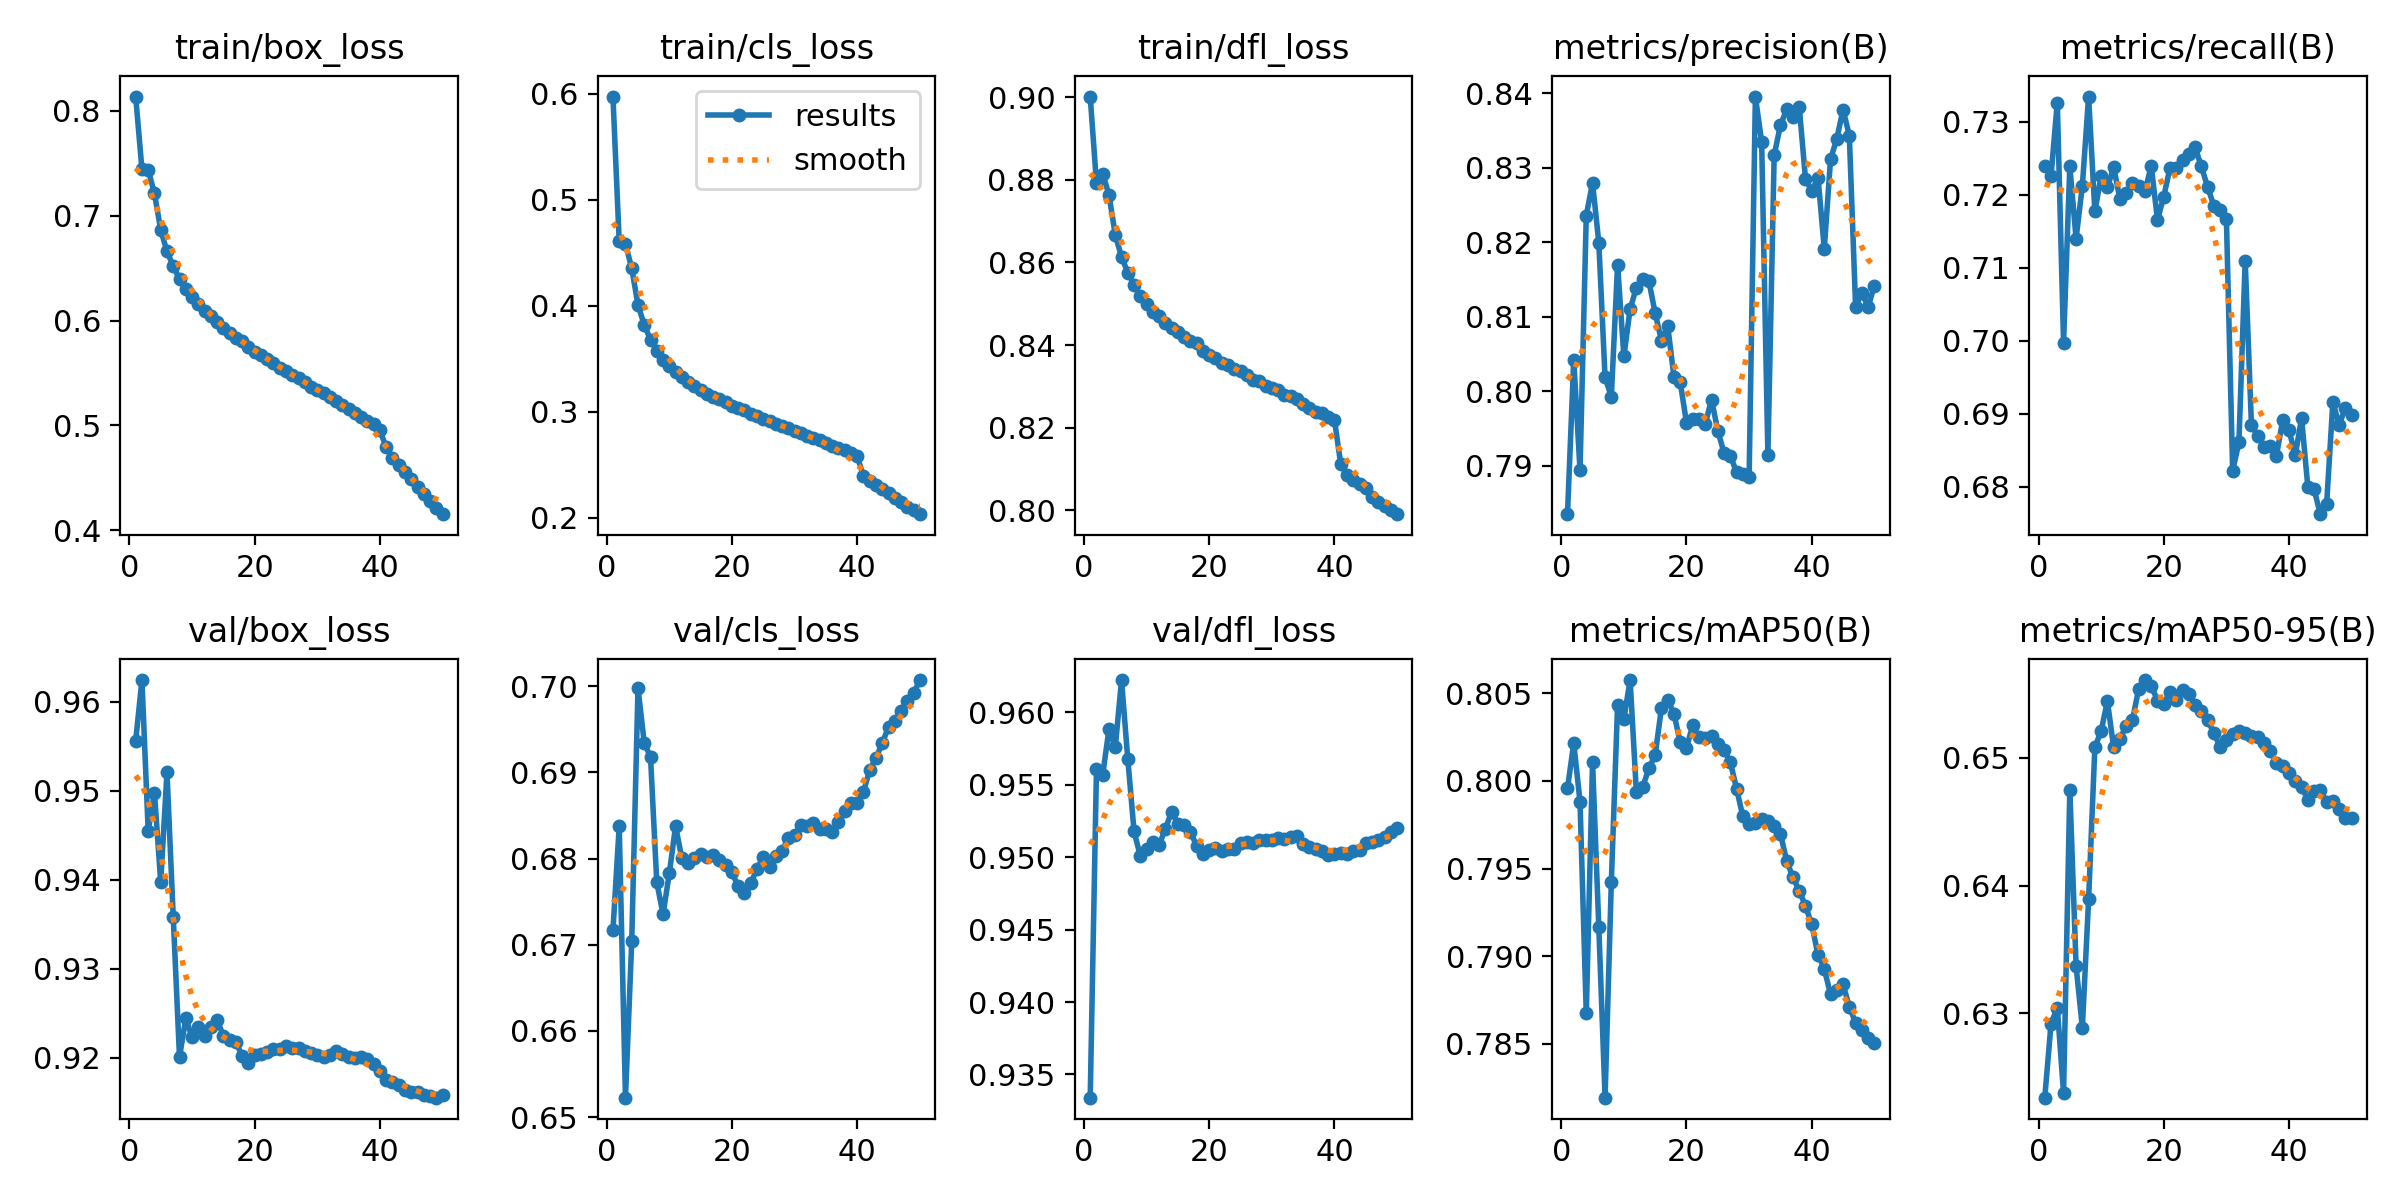

Source data for this figure (header and first rows):
epoch, time, train/box_loss, train/cls_loss, train/dfl_loss, metrics/precision(B), metrics/recall(B), metrics/mAP50(B), metrics/mAP50-95(B), val/box_loss, val/cls_loss, val/dfl_loss, lr/pg0, lr/pg1, lr/pg2, lr/pg3, lr/pg4, lr/pg5, lr/pg6, lr/pg7
1, 928, 0.8138, 0.5973, 0.9002, 0.7835, 0.724, 0.7996, 0.6234, 0.9556, 0.6717, 0.9334, 0.009998, 0.003333, 0.009998, 0.003333, 0.009998, 0.003333, 0.009998, 0.003333
2, 1701, 0.7444, 0.461, 0.8792, 0.8043, 0.7226, 0.8021, 0.6292, 0.9624, 0.6838, 0.9561, 0.0196, 0.006534, 0.0196, 0.006534, 0.0196, 0.006534, 0.0196, 0.006534
3, 2463, 0.7438, 0.4584, 0.8815, 0.7894, 0.7326, 0.7988, 0.6304, 0.9455, 0.6522, 0.9557, 0.02881, 0.009603, 0.02881, 0.009603, 0.02881, 0.009603, 0.02881, 0.009603
4, 3196, 0.7213, 0.4353, 0.8763, 0.8236, 0.6997, 0.7867, 0.6238, 0.9498, 0.6704, 0.9588, 0.02822, 0.009406, 0.02822, 0.009406, 0.02822, 0.009406, 0.02822, 0.009406
5, 3935, 0.6865, 0.4007, 0.8667, 0.828, 0.7239, 0.8011, 0.6475, 0.9398, 0.6998, 0.9576, 0.02762, 0.009208, 0.02762, 0.009208, 0.02762, 0.009208, 0.02762, 0.009208
6, 4684, 0.6661, 0.3818, 0.8613, 0.82, 0.714, 0.7917, 0.6337, 0.9521, 0.6934, 0.9622, 0.02703, 0.00901, 0.02703, 0.00901, 0.02703, 0.00901, 0.02703, 0.00901
7, 5446, 0.6516, 0.3679, 0.8576, 0.8019, 0.7212, 0.7819, 0.6289, 0.9358, 0.6918, 0.9567, 0.02644, 0.008812, 0.02644, 0.008812, 0.02644, 0.008812, 0.02644, 0.008812
8, 6213, 0.6397, 0.3574, 0.8546, 0.7993, 0.7334, 0.7942, 0.6389, 0.9201, 0.6772, 0.9518, 0.02584, 0.008614, 0.02584, 0.008614, 0.02584, 0.008614, 0.02584, 0.008614
9, 6967, 0.6302, 0.349, 0.8519, 0.817, 0.7177, 0.8043, 0.6508, 0.9244, 0.6736, 0.9501, 0.02525, 0.008416, 0.02525, 0.008416, 0.02525, 0.008416, 0.02525, 0.008416
10, 7722, 0.6228, 0.3434, 0.85, 0.8047, 0.7226, 0.8035, 0.6521, 0.9223, 0.6783, 0.9505, 0.02465, 0.008218, 0.02465, 0.008218, 0.02465, 0.008218, 0.02465, 0.008218
11, 8427, 0.6159, 0.337, 0.848, 0.8111, 0.721, 0.8057, 0.6544, 0.9235, 0.6838, 0.951, 0.02406, 0.00802, 0.02406, 0.00802, 0.02406, 0.00802, 0.02406, 0.00802
12, 9188, 0.6095, 0.3326, 0.847, 0.8139, 0.7238, 0.7993, 0.6508, 0.9225, 0.68, 0.9508, 0.02347, 0.007822, 0.02347, 0.007822, 0.02347, 0.007822, 0.02347, 0.007822
13, 9940, 0.6041, 0.3276, 0.8453, 0.8151, 0.7194, 0.7996, 0.6515, 0.9234, 0.6795, 0.9519, 0.02287, 0.007624, 0.02287, 0.007624, 0.02287, 0.007624, 0.02287, 0.007624
14, 10673, 0.5986, 0.3245, 0.8441, 0.8148, 0.7202, 0.8007, 0.6525, 0.9243, 0.6801, 0.9531, 0.02228, 0.007426, 0.02228, 0.007426, 0.02228, 0.007426, 0.02228, 0.007426
15, 11399, 0.5932, 0.3205, 0.8431, 0.8105, 0.7216, 0.8015, 0.6529, 0.9225, 0.6806, 0.9523, 0.02168, 0.007228, 0.02168, 0.007228, 0.02168, 0.007228, 0.02168, 0.007228
16, 12129, 0.5882, 0.3168, 0.8419, 0.8068, 0.7212, 0.8041, 0.6554, 0.922, 0.6802, 0.9522, 0.02109, 0.00703, 0.02109, 0.00703, 0.02109, 0.00703, 0.02109, 0.00703
17, 12849, 0.5834, 0.3137, 0.8411, 0.8088, 0.7205, 0.8046, 0.6561, 0.9218, 0.6804, 0.9518, 0.0205, 0.006832, 0.0205, 0.006832, 0.0205, 0.006832, 0.0205, 0.006832
18, 13607, 0.5805, 0.3119, 0.8404, 0.802, 0.7239, 0.8038, 0.6556, 0.9202, 0.6798, 0.9507, 0.0199, 0.006634, 0.0199, 0.006634, 0.0199, 0.006634, 0.0199, 0.006634
19, 14363, 0.5744, 0.3091, 0.8386, 0.8012, 0.7165, 0.8022, 0.6545, 0.9194, 0.6793, 0.9502, 0.01931, 0.006436, 0.01931, 0.006436, 0.01931, 0.006436, 0.01931, 0.006436
20, 15102, 0.5702, 0.3055, 0.8377, 0.7958, 0.7197, 0.8019, 0.6542, 0.9203, 0.6784, 0.9505, 0.01871, 0.006238, 0.01871, 0.006238, 0.01871, 0.006238, 0.01871, 0.006238
21, 15858, 0.5673, 0.3032, 0.8369, 0.7963, 0.7237, 0.8032, 0.6552, 0.9205, 0.6768, 0.9506, 0.01812, 0.00604, 0.01812, 0.00604, 0.01812, 0.00604, 0.01812, 0.00604
22, 16616, 0.5634, 0.3011, 0.8358, 0.7963, 0.7237, 0.8025, 0.6545, 0.9206, 0.676, 0.9505, 0.01753, 0.005842, 0.01753, 0.005842, 0.01753, 0.005842, 0.01753, 0.005842
23, 17388, 0.5596, 0.2981, 0.8353, 0.7956, 0.7247, 0.8024, 0.6553, 0.921, 0.6772, 0.9506, 0.01693, 0.005644, 0.01693, 0.005644, 0.01693, 0.005644, 0.01693, 0.005644
24, 18165, 0.5548, 0.2955, 0.8341, 0.7989, 0.7256, 0.8025, 0.655, 0.9211, 0.6788, 0.9506, 0.01634, 0.005446, 0.01634, 0.005446, 0.01634, 0.005446, 0.01634, 0.005446
25, 18940, 0.5519, 0.2934, 0.8337, 0.7947, 0.7265, 0.8021, 0.6541, 0.9213, 0.6802, 0.951, 0.01574, 0.005248, 0.01574, 0.005248, 0.01574, 0.005248, 0.01574, 0.005248
26, 19709, 0.548, 0.2911, 0.8327, 0.7917, 0.7239, 0.8017, 0.6536, 0.9211, 0.6791, 0.951, 0.01515, 0.00505, 0.01515, 0.00505, 0.01515, 0.00505, 0.01515, 0.00505
27, 20483, 0.5447, 0.2888, 0.8316, 0.7914, 0.7211, 0.8011, 0.6529, 0.9212, 0.6803, 0.951, 0.01456, 0.004852, 0.01456, 0.004852, 0.01456, 0.004852, 0.01456, 0.004852
28, 21256, 0.5411, 0.2868, 0.8313, 0.7891, 0.7185, 0.7995, 0.6519, 0.9208, 0.6809, 0.9512, 0.01396, 0.004654, 0.01396, 0.004654, 0.01396, 0.004654, 0.01396, 0.004654
29, 22005, 0.5368, 0.2842, 0.8302, 0.7889, 0.7178, 0.798, 0.6508, 0.9205, 0.6824, 0.9512, 0.01337, 0.004456, 0.01337, 0.004456, 0.01337, 0.004456, 0.01337, 0.004456
30, 22745, 0.5339, 0.2821, 0.8295, 0.7885, 0.7167, 0.7975, 0.6514, 0.9203, 0.6827, 0.9512, 0.01277, 0.004258, 0.01277, 0.004258, 0.01277, 0.004258, 0.01277, 0.004258
31, 23483, 0.531, 0.2801, 0.8291, 0.8396, 0.6822, 0.7976, 0.6519, 0.9202, 0.6838, 0.9513, 0.01218, 0.00406, 0.01218, 0.00406, 0.01218, 0.00406, 0.01218, 0.00406
32, 24208, 0.5268, 0.2774, 0.8279, 0.8335, 0.6861, 0.7978, 0.6521, 0.9204, 0.6837, 0.9512, 0.01159, 0.003862, 0.01159, 0.003862, 0.01159, 0.003862, 0.01159, 0.003862
33, 24982, 0.5233, 0.2751, 0.8276, 0.7915, 0.711, 0.7977, 0.6519, 0.9208, 0.6842, 0.9514, 0.01099, 0.003664, 0.01099, 0.003664, 0.01099, 0.003664, 0.01099, 0.003664
34, 25752, 0.5196, 0.2732, 0.8269, 0.8317, 0.6884, 0.7974, 0.6517, 0.9204, 0.6835, 0.9514, 0.0104, 0.003466, 0.0104, 0.003466, 0.0104, 0.003466, 0.0104, 0.003466
35, 26492, 0.5158, 0.2708, 0.8257, 0.8357, 0.6869, 0.797, 0.6516, 0.9202, 0.6834, 0.9509, 0.009804, 0.003268, 0.009804, 0.003268, 0.009804, 0.003268, 0.009804, 0.003268
36, 27144, 0.5117, 0.268, 0.8247, 0.8378, 0.6854, 0.7954, 0.6511, 0.92, 0.6831, 0.9507, 0.00921, 0.00307, 0.00921, 0.00307, 0.00921, 0.00307, 0.00921, 0.00307
37, 27635, 0.5077, 0.2655, 0.8238, 0.8368, 0.6856, 0.7945, 0.6505, 0.9201, 0.6843, 0.9505, 0.008616, 0.002872, 0.008616, 0.002872, 0.008616, 0.002872, 0.008616, 0.002872
38, 28129, 0.5036, 0.2636, 0.8236, 0.8382, 0.6843, 0.7937, 0.6496, 0.9199, 0.6855, 0.9504, 0.008022, 0.002674, 0.008022, 0.002674, 0.008022, 0.002674, 0.008022, 0.002674
39, 28621, 0.5009, 0.2608, 0.8227, 0.8286, 0.6891, 0.7929, 0.6494, 0.9193, 0.6865, 0.9501, 0.007428, 0.002476, 0.007428, 0.002476, 0.007428, 0.002476, 0.007428, 0.002476
40, 29113, 0.4955, 0.2579, 0.8218, 0.8269, 0.6877, 0.7918, 0.6488, 0.9186, 0.6864, 0.9502, 0.006834, 0.002278, 0.006834, 0.002278, 0.006834, 0.002278, 0.006834, 0.002278
41, 29623, 0.4789, 0.2394, 0.8112, 0.8287, 0.6843, 0.7901, 0.6482, 0.9175, 0.6878, 0.9503, 0.00624, 0.00208, 0.00624, 0.00208, 0.00624, 0.00208, 0.00624, 0.00208
42, 30114, 0.4687, 0.2345, 0.8086, 0.8192, 0.6894, 0.7893, 0.6477, 0.9173, 0.6903, 0.9502, 0.005646, 0.001882, 0.005646, 0.001882, 0.005646, 0.001882, 0.005646, 0.001882
43, 30613, 0.4619, 0.231, 0.8074, 0.8312, 0.68, 0.7878, 0.6467, 0.9169, 0.6917, 0.9504, 0.005052, 0.001684, 0.005052, 0.001684, 0.005052, 0.001684, 0.005052, 0.001684
44, 31112, 0.4551, 0.2272, 0.8063, 0.8339, 0.6796, 0.7881, 0.6474, 0.9164, 0.6934, 0.9505, 0.004458, 0.001486, 0.004458, 0.001486, 0.004458, 0.001486, 0.004458, 0.001486
45, 31752, 0.4484, 0.2234, 0.8054, 0.8378, 0.6762, 0.7884, 0.6475, 0.9162, 0.6953, 0.951, 0.003864, 0.001288, 0.003864, 0.001288, 0.003864, 0.001288, 0.003864, 0.001288
46, 32536, 0.4409, 0.2187, 0.8033, 0.8343, 0.6775, 0.7871, 0.6465, 0.9162, 0.696, 0.951, 0.00327, 0.00109, 0.00327, 0.00109, 0.00327, 0.00109, 0.00327, 0.00109
47, 33299, 0.4345, 0.2147, 0.802, 0.8114, 0.6916, 0.7862, 0.6466, 0.9158, 0.6971, 0.9512, 0.002676, 0.000892, 0.002676, 0.000892, 0.002676, 0.000892, 0.002676, 0.000892
48, 34049, 0.4274, 0.2105, 0.8011, 0.8132, 0.6885, 0.7858, 0.646, 0.9157, 0.6983, 0.9514, 0.002082, 0.000694, 0.002082, 0.000694, 0.002082, 0.000694, 0.002082, 0.000694
49, 34617, 0.4213, 0.2069, 0.8001, 0.8114, 0.6908, 0.7854, 0.6453, 0.9155, 0.6992, 0.9517, 0.001488, 0.000496, 0.001488, 0.000496, 0.001488, 0.000496, 0.001488, 0.000496
50, 35232, 0.4152, 0.2033, 0.7991, 0.8142, 0.6898, 0.785, 0.6452, 0.9159, 0.7007, 0.952, 0.000894, 0.000298, 0.000894, 0.000298, 0.000894, 0.000298, 0.000894, 0.000298
